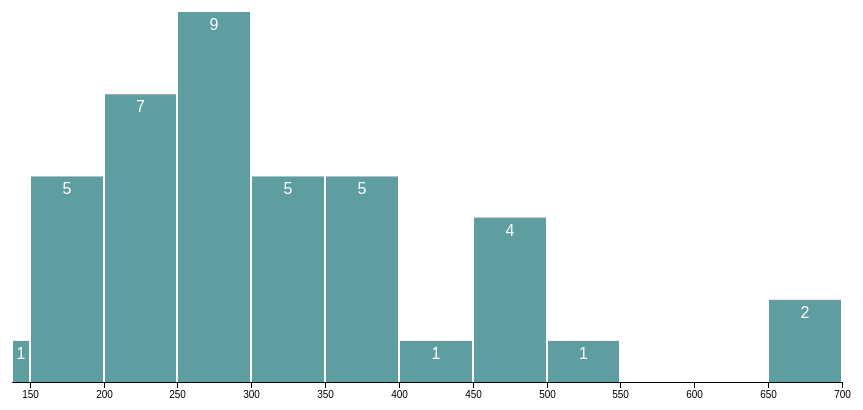
D3 v4 page, settled after 360 driven frames (6 s of simulated time); the page loaded 1 data file(s).



     d3.json("book_data_with_pages.json", function(data){

        var above600PlaceHolder = 700;
        var maxData = 600;

        var pagesData = data.map(function(d) {
            var pages = parseInt(d.pages);
            if (pages > maxData) {
                pages = above600PlaceHolder;
            }
            return pages}
        );

        var svg = d3.select("svg"),
            margin = {top: 100, right: 30, bottom: 30, left: 100},
            width = +svg.attr("width") - margin.left - margin.right,
            height = +svg.attr("height") - margin.top - margin.bottom - 20,
            g = svg.append("g").attr("transform", "translate(" + margin.left + "," + margin.top + ")");

        var x = d3.scaleLinear().domain([d3.min(pagesData), above600PlaceHolder])
            .rangeRound([0, width]);

        var bins = d3.histogram()
            .thresholds(10)
            (pagesData);

        var ratingToHeightScale = d3.scaleLinear()
            .domain([0, d3.max(bins, function(d) { return d.length; })])
            .range([height, 0]);

        var bar = g.selectAll(".bar")
            .data(bins)
            .enter().append("g")
            .attr("class", "bar")
            .attr("transform", function(d) { return "translate(" + x(d.x0) + "," + ratingToHeightScale(d.length) + ")"; });

        bar.append("rect")
            .attr("x", 1)
            .attr("width", function(d) { return x(d.x1) - x(d.x0) - 2 })
            .attr("height", function(d) { return height - ratingToHeightScale(d.length); });

        bar.append("text")
            .attr("dy", ".75em")
            .attr("y", 6)
            .attr("x", function(d) { return (x(d.x1) - x(d.x0)) / 2 } )
            .attr("text-anchor", "middle")
            .text(function(d) { return d.length; });

        g.append("g")
            .attr("class", "axis axis--x")
            .attr("transform", "translate(0," + height + ")")
            .call(d3.axisBottom(x).tickSizeOuter(0));

     });



### data: book_data_with_pages.json
[
 {
  "rating": "7",
  "classification": "Fiction",
  "format": "Kindle",
  "title": "Invisible Cities",
  "author": "Italo Calvino",
  "end date": null,
  "nationality": "Italian",
  "start date": null,
  "pages": "176",
  "tags": ""
 },
 {
  "rating": "4",
  "classification": "Non-fiction",
  "format": "Kindle",
  "title": "Around the World in 80 Days",
  "author": "Gabriel Allen",
  "end date": null,
  "nationality": "American",
  "start date": null,
  "pages": "138",
  "tags": "Basketball"
 },
 {
  "rating": "8",
  "classification": "Non-fiction",
  "format": "Kindle",
  "title": "City by City",
  "author": "Various",
  "end date": null,
  "nationality": "American",
  "start date": null,
  "pages": "497",
  "tags": "Urban Planning"
 },
 {
  "rating": "8",
  "classification": "Fiction",
  "format": "Paperback",
  "title": "Exercises in Style",
  "author": "Raymond Queneau",
  "end date": null,
  "nationality": "French",
  "start date": null,
  "pages": "197",
  "tags": ""
 },
 {
  "rating": "8",
  "classification": "Non-fiction",
  "format": "Paperback",
  "title": "The Power Broker",
  "author": "Robert Caro",
  "end date": null,
  "nationality": "American",
  "start date": null,
  "pages": "1312",
  "tags": "Biography"
 },
 {
  "rating": "7",
  "classification": "Non-fiction",
  "format": "Kindle",
  "title": "Atoms Under the Floor Board",
  "author": "Chris Woodford",
  "end date": null,
  "nationality": "English",
  "start date": null,
  "pages": "288",
  "tags": "Science"
 },
 {
  "rating": "8",
  "classification": "Non-fiction",
  "format": "Paperback",
  "title": "The Drunkard's Walk",
  "author": "Leonard Mlodinow",
  "end date": null,
  "nationality": "American",
  "start date": null,
  "pages": "352",
  "tags": ""
 },
 {
  "rating": "9",
  "classification": "Fiction",
  "format": "Paperback",
  "title": "After Dark",
  "author": "Haruki Murakami",
  "end date": null,
  "nationality": "Japanese",
  "start date": null,
  "pages": "258",
  "tags": "Japan"
 },
 "... 32 more items"
]